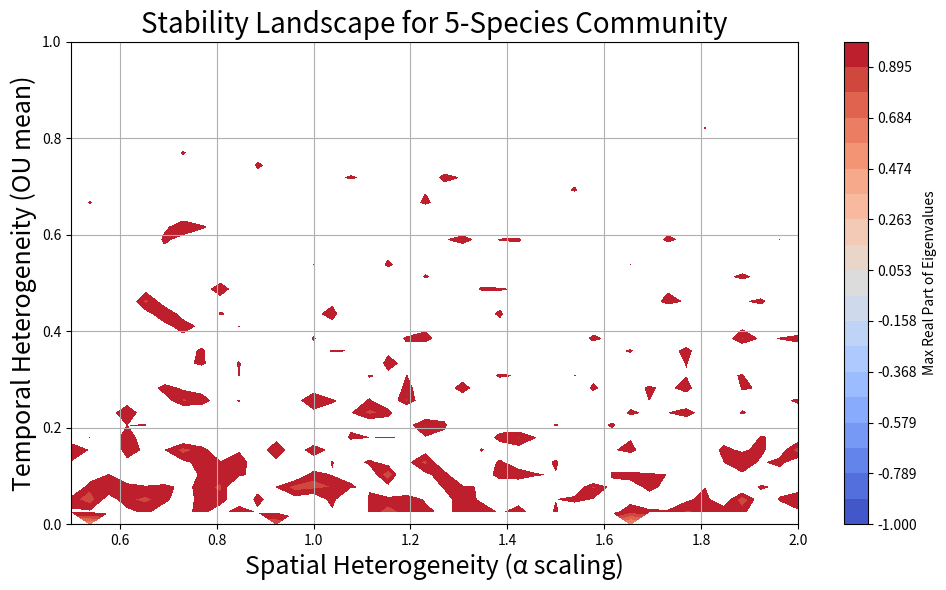

This chart was generated by the following Python code:
import numpy as np
from scipy.optimize import fsolve
from scipy.linalg import eigvals
import matplotlib.pyplot as plt

# ------------------------------
# Model Parameters
# ------------------------------
n_species = 5  # Number of species (can increase)
r = np.linspace(0.5, 1.0, n_species)  # Base growth rates

# Heterogeneous competition matrix (random but diagonally dominant for stability)
np.random.seed(42)
alpha = np.abs(np.random.rand(n_species, n_species))
np.fill_diagonal(alpha, 1.0)

# Ornstein-Uhlenbeck (OU) noise parameters
theta = 0.5  # Mean reversion speed
sigma = 0.2  # Noise intensity
dt = 0.05    # Small timestep for OU updates

def update_eta(eta, mu=0.0):
    """Ornstein-Uhlenbeck update for temporal heterogeneity."""
    dW = np.random.normal(0, np.sqrt(dt), size=len(eta))
    return eta + theta * (mu - eta) * dt + sigma * dW

# ------------------------------
# Ecological Equilibrium Equations
# ------------------------------
def equilibrium_eq(N, r, alpha, eta):
    """Equilibrium equations for all species."""
    return [N[i] * (r[i] - np.dot(alpha[i], N) + eta[i]) for i in range(len(N))]

def jacobian_matrix(N_star, r, alpha, eta):
    """Jacobian at equilibrium N_star."""
    n_species = len(N_star)
    J = np.zeros((n_species, n_species))
    for i in range(n_species):
        for j in range(n_species):
            if i == j:
                J[i][j] = r[i] - np.dot(alpha[i], N_star) + eta[i] - alpha[i][j] * N_star[i]
            else:
                J[i][j] = -alpha[i][j] * N_star[i]
    return J

# ------------------------------
# Parameter Sweep: spatial (alpha scaling) vs temporal (OU mean)
# ------------------------------
eta_means = np.linspace(0.0, 1.0, 40)   # Temporal heterogeneity scale
alpha_scales = np.linspace(0.5, 2.0, 40)  # Spatial heterogeneity scale

stability_map = np.zeros((len(eta_means), len(alpha_scales)))

# Initial guess for equilibrium
N_star_initial = np.ones(n_species) * 0.5

for i, mu_eta in enumerate(eta_means):
    for j, scale in enumerate(alpha_scales):
        # Scale the alpha matrix to vary spatial heterogeneity
        alpha_scaled = alpha * scale

        # Simulate OU process for temporal heterogeneity
        eta = np.zeros(n_species)
        for _ in range(10):  # few iterations to approximate stationary state
            eta = update_eta(eta, mu=mu_eta)

        # Solve for equilibrium
        N_star, info, ier, msg = fsolve(equilibrium_eq, N_star_initial, args=(r, alpha_scaled, eta), full_output=True)

        if ier != 1 or np.any(N_star < 0):
            stability_map[i, j] = np.nan
            continue

        N_star_initial = N_star  # continuation

        # Compute Jacobian and eigenvalues
        J = jacobian_matrix(N_star, r, alpha_scaled, eta)
        eigenvalues = eigvals(J)
        stability_map[i, j] = max(np.real(eigenvalues))

# ------------------------------
# Plotting Results
# ------------------------------
plt.figure(figsize=(10, 6))
plt.contourf(alpha_scales, eta_means, stability_map, levels=np.linspace(-1, 1, 20), cmap="coolwarm")
plt.colorbar(label="Max Real Part of Eigenvalues")
plt.xlabel("Spatial Heterogeneity (α scaling)", fontsize=18)
plt.ylabel("Temporal Heterogeneity (OU mean)", fontsize=18)
plt.title(f"Stability Landscape for {n_species}-Species Community", fontsize=20)
plt.grid(True)
plt.tight_layout()
plt.savefig("multi-species-OU-bifurcation.png")
plt.show()
